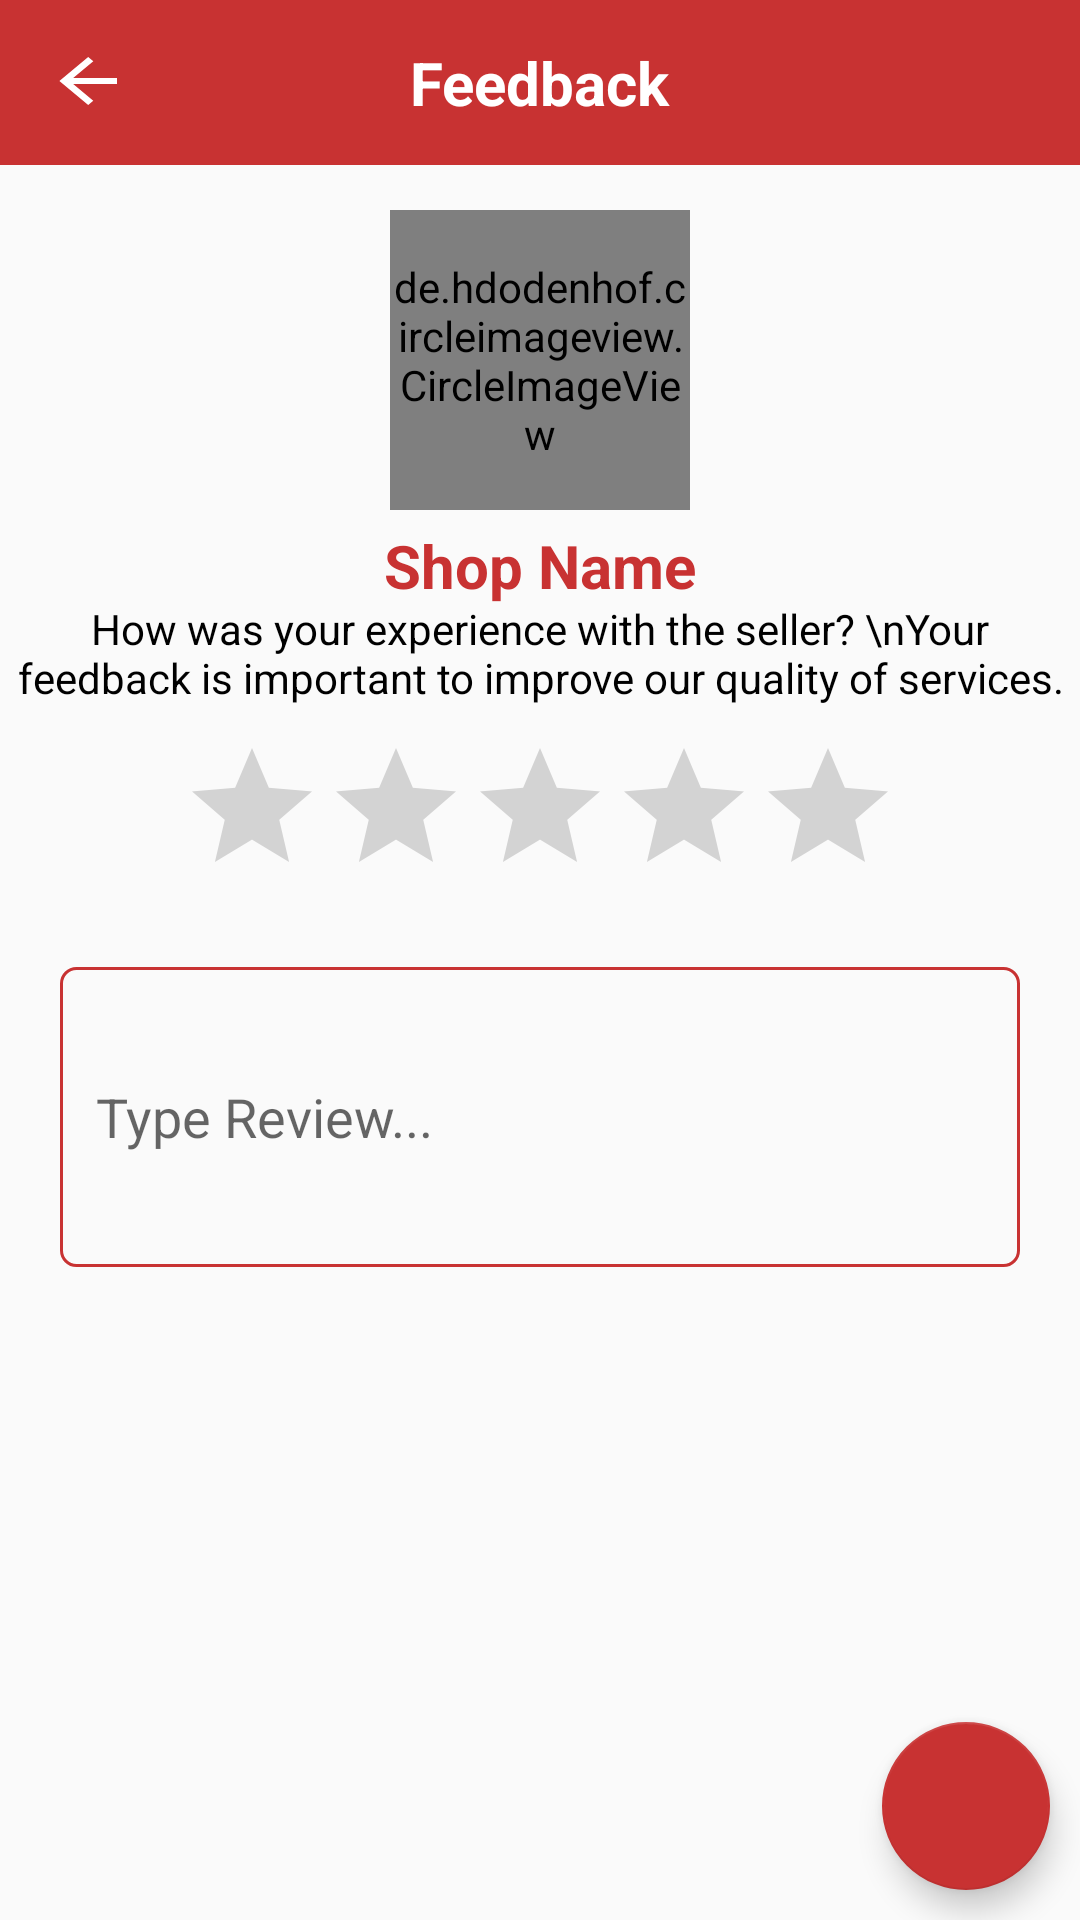

Write the Android layout XML for this screen, with the resource values it uses.
<!-- AndroidManifest.xml: application theme Theme.Joy -->
<!-- res/layout/activity_write_review.xml -->
<?xml version="1.0" encoding="utf-8"?>
<RelativeLayout xmlns:android="http://schemas.android.com/apk/res/android"
    xmlns:app="http://schemas.android.com/apk/res-auto"
    xmlns:tools="http://schemas.android.com/tools"
    android:layout_width="match_parent"
    android:layout_height="match_parent"
    tools:context=".activities.WriteReviewActivity">
    <RelativeLayout
        android:id="@+id/relativeLayout"
        android:layout_width="match_parent"
        android:layout_height="55dp"
        android:background="@color/pink">

        <ImageButton
            android:id="@+id/backBtn"
            android:layout_width="wrap_content"
            android:layout_height="wrap_content"
            app:srcCompat="@drawable/ic_baseline_arrow"
            android:background="@null"
            android:layout_margin="15dp"/>

        <TextView
            android:layout_width="wrap_content"
            android:layout_height="wrap_content"
            android:text="Feedback"
            android:textColor="@color/white"
            android:textSize="20sp"
            android:textStyle="bold"
            android:layout_centerHorizontal="true"
            android:layout_centerVertical="true"/>


    </RelativeLayout>

    <de.hdodenhof.circleimageview.CircleImageView
        android:id="@+id/profileIv"
        android:layout_width="100dp"
        android:layout_height="100dp"
        android:layout_below="@+id/relativeLayout"
        android:layout_centerHorizontal="true"
        android:layout_marginTop="15dp"
        android:src="@drawable/shop"
        app:civ_border_color="@color/pink"
        app:civ_border_width="2dp"
        app:civ_circle_background_color="#ffffff" />

    <TextView
        android:id="@+id/shopNameTv"
        android:layout_width="wrap_content"
        android:layout_height="wrap_content"
        android:layout_below="@+id/profileIv"
        android:layout_centerHorizontal="true"
        android:layout_gravity="center_horizontal"
        android:text="Shop Name"
        android:layout_marginTop="5dp"
        android:textColor="@color/pink"
        android:textSize="20sp"
        android:textStyle="bold" />

    <TextView
        android:id="@+id/labelTv"
        android:layout_width="match_parent"
        android:layout_height="wrap_content"
        android:layout_below="@+id/profileIv"
        android:layout_gravity="center_horizontal"
        android:layout_marginTop="30dp"
        android:text="How was your experience with the seller? \nYour feedback is important to improve our quality of services."
        android:textAlignment="center"
        android:textColor="@color/colorBlack" />

    <RatingBar
        android:id="@+id/ratingBar"
        android:layout_width="wrap_content"
        android:layout_height="wrap_content"
        android:layout_below="@+id/labelTv"
        android:layout_centerHorizontal="true"
        android:progressTint="#fcf228"
        android:layout_gravity="center_horizontal"
        android:layout_marginTop="10dp"
        android:numStars="5" />

    <EditText
        android:id="@+id/reviewEt"
        android:layout_width="match_parent"
        android:layout_height="wrap_content"
        android:layout_below="@+id/ratingBar"
        android:layout_gravity="top"
        android:layout_marginStart="20dp"
        android:layout_marginLeft="20dp"
        android:layout_marginTop="20dp"
        android:layout_marginEnd="20dp"
        android:layout_marginRight="20dp"
        android:layout_marginBottom="20dp"
        android:background="@drawable/shape_rect_03"
        android:hint="Type Review..."
        android:minHeight="100dp"
        android:padding="12dp" />

    <com.google.android.material.floatingactionbutton.FloatingActionButton
        android:id="@+id/submitBtn"
        android:layout_width="wrap_content"
        android:layout_height="wrap_content"
        android:layout_alignParentEnd="true"
        android:layout_alignParentRight="true"
        android:layout_alignParentBottom="true"
        android:layout_gravity="end|bottom"
        android:layout_marginStart="5dp"
        android:layout_marginLeft="5dp"
        android:layout_marginTop="5dp"
        android:layout_marginEnd="10dp"
        android:layout_marginRight="10dp"
        android:layout_marginBottom="10dp"
        app:srcCompat="@drawable/ic_baseline_done_24"
        app:backgroundTint="@color/pink" />

</RelativeLayout>
<!-- resources referenced by this layout -->
<resources>
  <color name="colorBlack">#000000</color>
  <color name="pink">#C83232</color>
  <color name="white">#FFFFFFFF</color>
  <!-- drawable ic_baseline_arrow (drawable) -->
  <vector android:autoMirrored="true" android:height="24dp"
      android:tint="#FFFFFF" android:viewportHeight="24"
      android:viewportWidth="20" android:width="24dp" xmlns:android="http://schemas.android.com/apk/res/android">
      <path android:fillColor="@android:color/white" android:pathData="M20,11H7.83l5.59,-5.59L12,4l-8,8 8,8 1.41,-1.41L7.83,13H20v-2z"/>
  </vector>
  <!-- drawable shape_rect_03 (drawable) -->
  <?xml version="1.0" encoding="utf-8"?>
  <shape xmlns:android="http://schemas.android.com/apk/res/android">
  
      <stroke android:color="@color/primary" android:width="1dp"/>
      <corners android:radius="5dp"/>
  
  </shape>
  <!-- drawable shop: png bitmap (drawable, 27828 bytes) -->
  <style name="Theme.Joy" parent="Theme.AppCompat.DayNight.NoActionBar">
          
          <item name="colorPrimary">@color/pink</item>
          <item name="colorPrimaryVariant">@color/pink</item>
          <item name="colorOnPrimary">@color/white</item>
          
          <item name="colorSecondary">@color/teal_200</item>
          <item name="colorSecondaryVariant">@color/teal_700</item>
          <item name="colorOnSecondary">@color/black</item>
          
          <item name="android:statusBarColor" tools:targetApi="l">?attr/colorPrimaryVariant</item>
          
      </style>
  <color name="primary">#C83232</color>
  <color name="teal_200">#FF03DAC5</color>
  <color name="teal_700">#FF018786</color>
  <color name="black">#FF000000</color>
</resources>
